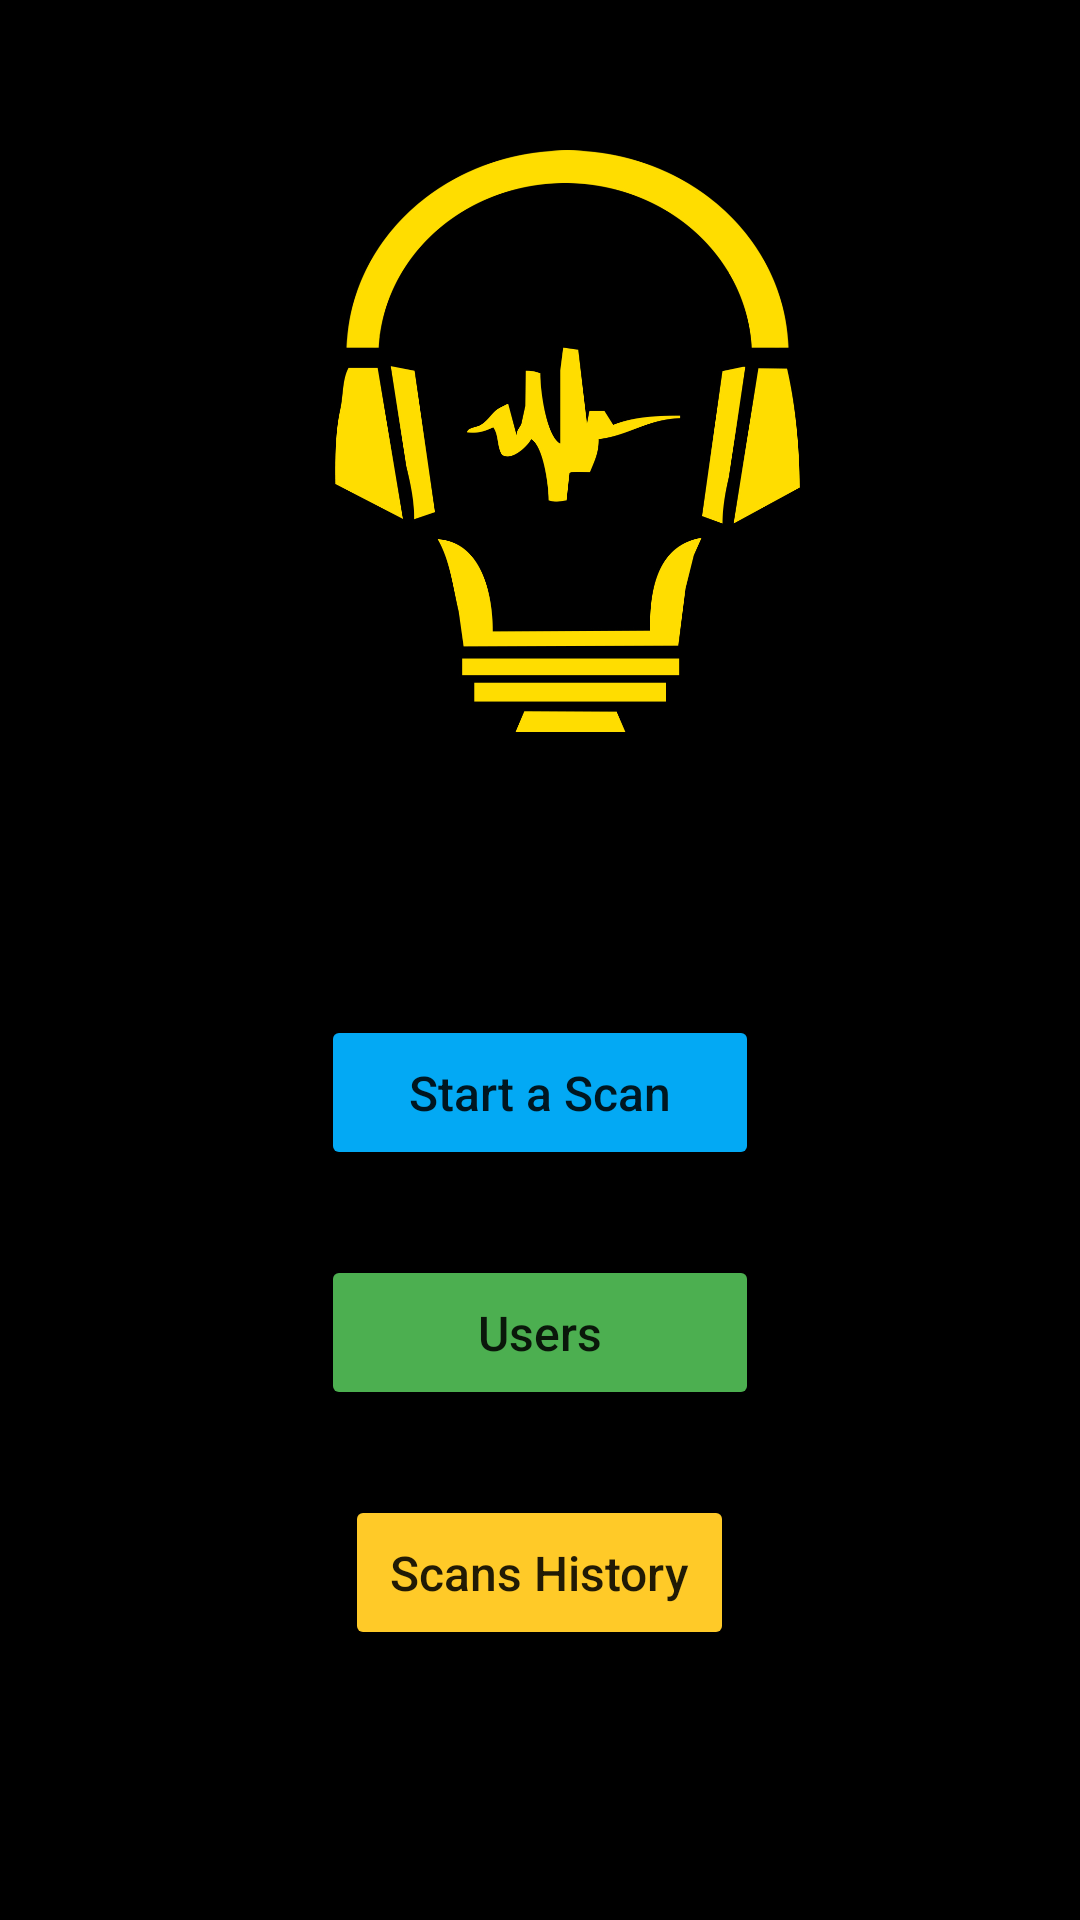

Reconstruct the res/layout file that produces this screen, plus the resources it refers to.
<!-- AndroidManifest.xml: application theme Theme.StMark -->
<!-- res/layout/activity_main.xml -->
<?xml version="1.0" encoding="utf-8"?>
<RelativeLayout xmlns:android="http://schemas.android.com/apk/res/android"
    xmlns:app="http://schemas.android.com/apk/res-auto"
    xmlns:tools="http://schemas.android.com/tools"
    android:layout_width="match_parent"
    android:layout_height="match_parent"
    android:background="@color/black"
    tools:context=".MainActivity">


    <ImageView
        android:id="@+id/imageView2"
        android:layout_width="405dp"
        android:layout_height="match_parent"
        android:layout_alignParentStart="true"
        android:layout_alignParentTop="true"
        android:layout_alignParentEnd="true"
        android:layout_alignParentBottom="true"
        android:layout_marginStart="4dp"
        android:layout_marginTop="2dp"
        android:layout_marginEnd="2dp"
        android:layout_marginBottom="-2dp"
        android:paddingBottom="300dp"
        app:srcCompat="@drawable/slllogo" />

    <Button
        android:id="@+id/button1"
        android:layout_width="146dp"
        android:layout_height="wrap_content"
        android:layout_alignParentBottom="true"
        android:layout_centerHorizontal="true"
        android:layout_marginBottom="170dp"
        android:backgroundTint="#4CAF50"
        android:focusable="false"
        android:padding="15dp"
        android:text="Users"
        android:textAllCaps="false"
        android:textSize="16dp"
        />

    <Button
        android:id="@+id/button2"
        android:layout_width="146dp"
        android:layout_height="wrap_content"
        android:layout_centerHorizontal="true"
        android:layout_alignParentBottom="true"
        android:layout_marginBottom="250dp"
        android:padding="15dp"
        android:backgroundTint="#03A9F4"
        android:focusable="false"
        android:text="Start a Scan"
        android:textAllCaps="false"
        android:textSize="16dp" />

    <Button
        android:id="@+id/button3"
        android:layout_width="wrap_content"
        android:layout_height="wrap_content"
        android:layout_alignParentBottom="true"
        android:layout_centerHorizontal="true"
        android:layout_marginBottom="90dp"
        android:backgroundTint="#FFCA28"
        android:focusable="false"
        android:padding="15dp"
        android:text="Scans History"
        android:textAllCaps="false"
        android:textSize="16dp" />


    <Button
        android:id="@+id/button"
        android:layout_width="47dp"
        android:layout_height="wrap_content"
        android:layout_alignParentStart="true"
        android:layout_alignParentEnd="true"
        android:layout_alignParentBottom="true"
        android:layout_marginStart="358dp"
        android:layout_marginEnd="6dp"
        android:layout_marginBottom="4dp"
        android:backgroundTint="@color/white"
        android:text="!"
        android:textColor="@color/black" />

</RelativeLayout>
<!-- resources referenced by this layout -->
<resources>
  <color name="black">#FF000000</color>
  <color name="white">#FFFFFFFF</color>
  <!-- drawable slllogo: jpg bitmap (drawable-v24, 368376 bytes) -->
  <style name="Theme.StMark" parent="Theme.MaterialComponents.DayNight.DarkActionBar">
          
          <item name="colorPrimary">@color/black</item>
          <item name="colorPrimaryVariant">@color/gray</item>
          <item name="colorOnPrimary">@color/black</item>
          
          <item name="colorSecondary">@color/black</item>
          <item name="colorSecondaryVariant">@color/black</item>
          <item name="colorOnSecondary">@color/black</item>
          
          <item name="android:statusBarColor" tools:targetApi="l">?attr/colorPrimaryVariant</item>
          
      </style>
  <color name="gray">#121111</color>
</resources>
